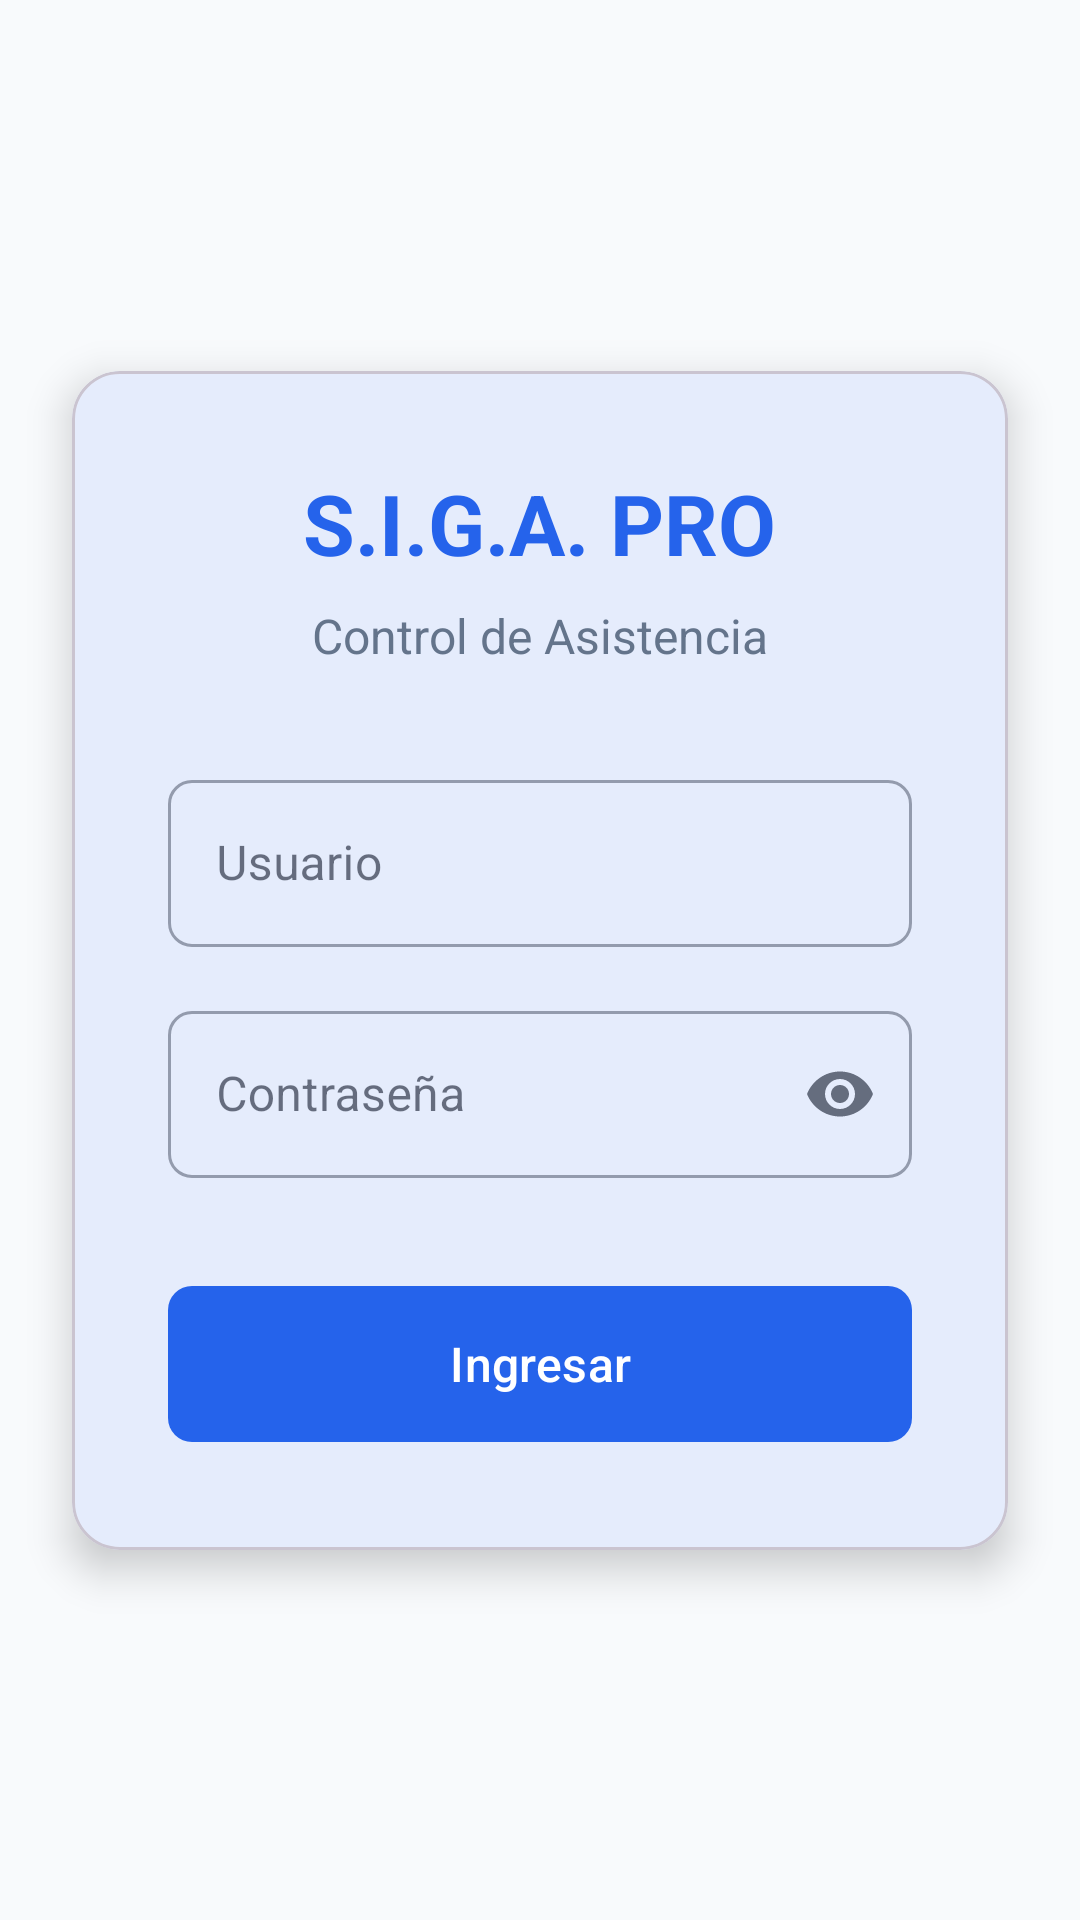

This screen was rendered from an Android layout file. Write that file and the resources it references.
<!-- AndroidManifest.xml: application theme Theme.ProyectoFInalDAM1 -->
<!-- res/layout/activity_login.xml -->
<?xml version="1.0" encoding="utf-8"?>
<androidx.constraintlayout.widget.ConstraintLayout
    xmlns:android="http://schemas.android.com/apk/res/android"
    xmlns:app="http://schemas.android.com/apk/res-auto"
    xmlns:tools="http://schemas.android.com/tools"
    android:layout_width="match_parent"
    android:layout_height="match_parent"
    android:background="@color/siga_background"
    tools:context=".LoginActivity">

    <com.google.android.material.card.MaterialCardView
        android:layout_width="0dp"
        android:layout_height="wrap_content"
        android:layout_marginHorizontal="24dp"
        app:cardCornerRadius="16dp"
        app:cardElevation="8dp"
        app:layout_constraintBottom_toBottomOf="parent"
        app:layout_constraintEnd_toEndOf="parent"
        app:layout_constraintStart_toStartOf="parent"
        app:layout_constraintTop_toTopOf="parent">

        <LinearLayout
            android:layout_width="match_parent"
            android:layout_height="wrap_content"
            android:orientation="vertical"
            android:padding="32dp">

            <TextView
                android:layout_width="wrap_content"
                android:layout_height="wrap_content"
                android:layout_gravity="center"
                android:text="S.I.G.A. PRO"
                android:textColor="@color/siga_primary"
                android:textSize="28sp"
                android:textStyle="bold" />

            <TextView
                android:layout_width="wrap_content"
                android:layout_height="wrap_content"
                android:layout_gravity="center"
                android:layout_marginTop="8dp"
                android:layout_marginBottom="32dp"
                android:text="Control de Asistencia"
                android:textColor="@color/siga_text_light"
                android:textSize="16sp" />

            <com.google.android.material.textfield.TextInputLayout
                style="@style/Widget.MaterialComponents.TextInputLayout.OutlinedBox"
                android:layout_width="match_parent"
                android:layout_height="wrap_content"
                android:layout_marginBottom="16dp"
                app:boxCornerRadiusBottomEnd="8dp"
                app:boxCornerRadiusBottomStart="8dp"
                app:boxCornerRadiusTopEnd="8dp"
                app:boxCornerRadiusTopStart="8dp"
                android:hint="Usuario">

                <com.google.android.material.textfield.TextInputEditText
                    android:id="@+id/etUsuario"
                    android:layout_width="match_parent"
                    android:layout_height="wrap_content"
                    android:inputType="text" />
            </com.google.android.material.textfield.TextInputLayout>

            <com.google.android.material.textfield.TextInputLayout
                style="@style/Widget.MaterialComponents.TextInputLayout.OutlinedBox"
                android:layout_width="match_parent"
                android:layout_height="wrap_content"
                android:layout_marginBottom="32dp"
                app:boxCornerRadiusBottomEnd="8dp"
                app:boxCornerRadiusBottomStart="8dp"
                app:boxCornerRadiusTopEnd="8dp"
                app:boxCornerRadiusTopStart="8dp"
                app:endIconMode="password_toggle"
                android:hint="Contraseña">

                <com.google.android.material.textfield.TextInputEditText
                    android:id="@+id/etPassword"
                    android:layout_width="match_parent"
                    android:layout_height="wrap_content"
                    android:inputType="textPassword" />
            </com.google.android.material.textfield.TextInputLayout>

            <com.google.android.material.button.MaterialButton
                android:id="@+id/btnLogin"
                android:layout_width="match_parent"
                android:layout_height="60dp"
                app:backgroundTint="@color/siga_primary"
                android:textColor="@android:color/white"
                android:text="Ingresar"
                android:textSize="16sp"
                app:cornerRadius="8dp" />

        </LinearLayout>
    </com.google.android.material.card.MaterialCardView>

</androidx.constraintlayout.widget.ConstraintLayout>
<!-- resources referenced by this layout -->
<resources>
  <color name="siga_background">#f8fafc</color>
  <color name="siga_primary">#2563eb</color>
  <color name="siga_text_light">#64748b</color>
  <style name="Theme.ProyectoFInalDAM1" parent="Base.Theme.ProyectoFInalDAM1" />
  <style name="Base.Theme.ProyectoFInalDAM1" parent="Theme.Material3.Light.NoActionBar">
          
  
          
          <item name="colorPrimary">@color/siga_primary</item>
          <item name="colorPrimaryVariant">@color/siga_primary</item>
          <item name="colorOnPrimary">@color/white</item>
  
          
          <item name="android:colorBackground">@color/siga_background</item>
          <item name="colorSurface">@color/white</item>
          <item name="colorOnSurface">@color/siga_text_dark</item>
  
          
          <item name="android:statusBarColor">@color/siga_background</item>
          <item name="android:windowLightStatusBar" tools:targetApi="m">true</item>
      </style>
  <color name="white">#FFFFFFFF</color>
  <color name="siga_text_dark">#0f172a</color>
</resources>
